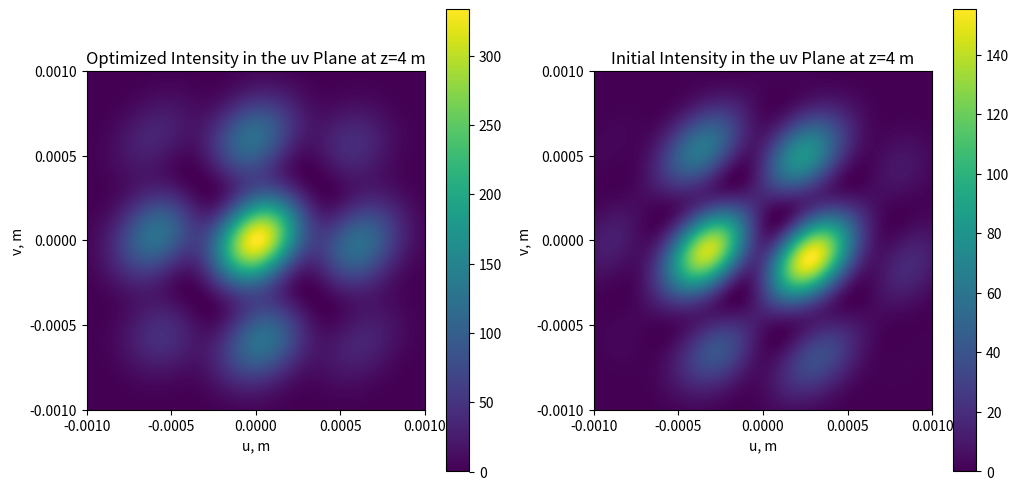

This chart was generated by the following Python code:
import matplotlib.pyplot as plt
import random
import numpy as np
from scipy.optimize import minimize
from scipy.special import jv

a = 2e-3
l = 1064e-9
c = 0 + 1j
E0 = 15
k = 2 * np.pi / l
R = 3 * a
z = 4
u1 = 5e-6
v1 = 5e-6

f1 = random.uniform(-np.pi, np.pi)
f2 = random.uniform(-np.pi, np.pi)
f3 = random.uniform(-np.pi, np.pi)
f4 = random.uniform(-np.pi, np.pi)


def intensity_distribution(individual):
    df1, df2, df3, df4 = individual
    uv = u1 ** 2 + v1 ** 2
    E_00 = np.pi * a ** 2 * np.exp(c * k * (uv) / (2 * z)) / (c * l * z) * E0 * 2 * 2 * jv(1,
                                                                                           k * a / z * np.sqrt(uv)) / (
                   k * a / z * np.sqrt(uv))
    E_res = E_00 * (np.exp(-c * k * R / 2 / z * (u1 + v1)) * np.exp(-c * (f1 + df1)) + np.exp(
        -c * k * R / 2 / z * (u1 - v1)) * np.exp(-c * (f2 + df2)) + np.exp(-c * k * R / 2 / z * (v1 - u1)) * np.exp(
        -c * (f3 + df3)) + np.exp(-c * k * R / 2 / z * (u1 + v1)) * np.exp(-c * (f4 + df4)))
    I = E_res * np.conj(E_res) * 26.55e-4
    return -I.real


res = minimize(intensity_distribution, [0, 0, 0, 0], method="L-BFGS-B",
               bounds=[(-np.pi, np.pi), (-np.pi, np.pi), (-np.pi, np.pi), (-np.pi, np.pi)])

optimal_params = res.x
list = [f1, f2, f3, f4]
list_1 = np.array(list)
list_2 = np.array(list + optimal_params)

print('Начальные фазы лучей:', *list_1)
print('Сдвиги фаз на молуляторах:', *optimal_params)
print('Конечные фазы лучей:', *list_1 + optimal_params)

# создание сетки значений x, y, z
u = np.linspace(-100e-5, 100e-5, 1000)
v = np.linspace(-100e-5, 100e-5, 1000)

phase1 = list_2[0]
phase2 = list_2[1]
phase3 = list_2[2]
phase4 = list_2[3]

initphase1 = list_1[0]
initphase2 = list_1[1]
initphase3 = list_1[2]
initphase4 = list_1[3]


def intensity_distribution1(f1, f2, f3, f4, R, u, v, z):
    uv = u ** 2 + v ** 2
    E_00 = np.pi * a ** 2 * np.exp(c * k * (uv) / (2 * z)) / (c * l * z) * E0 * 2 * 2 * jv(1,
                                                                                           k * a / z * np.sqrt(uv)) / (
                   k * a / z * np.sqrt(uv))
    E_res = E_00 * (
            np.exp(-c * k * R / 2 / z * (u + v)) * np.exp(-c * f1) + np.exp(-c * k * R / 2 / z * (u - v)) * np.exp(
        -c * f2) + np.exp(-c * k * R / 2 / z * (v - u)) * np.exp(-c * f3) + np.exp(
        -c * k * R / 2 / z * (u + v)) * np.exp(-c * f4))
    I = E_res * np.conj(E_res) * 26.55e-4
    return I.real


# Создание сетки значений X и Y
U, V = np.meshgrid(u, v)

# Вычисление интенсивности для каждой точки сетки
intensity_opt = intensity_distribution1(phase1, phase2, phase3, phase4, R, U, V, z)
intensity_init = intensity_distribution1(initphase1, initphase2, initphase3, initphase4, R, U, V, z)

central_intensity_opt = intensity_distribution1(phase1, phase2, phase3, phase4, R, u1, v1, z)
central_intensity_init = intensity_distribution1(initphase1, initphase2, initphase3, initphase4, R, u1, v1, z)
print('Отношение интенсивностей в центре картины до и после фазировки:', central_intensity_init / central_intensity_opt)

# Создание фигуры и осей
fig, (ax1, ax2) = plt.subplots(1, 2, figsize=(12, 6))

# Отображение первого графика
im1 = ax1.imshow(intensity_opt, extent=[np.min(u), np.max(u), np.min(v), np.max(v)], origin='lower', cmap='viridis')
ax1.set_xticks([-100e-5, -50e-5, 0, 50e-5, 100e-5])  # Установка соответствующих значений на оси x
ax1.set_yticks([-100e-5, -50e-5, 0, 50e-5, 100e-5])
ax1.set_xlabel('u, m')
ax1.set_ylabel('v, m')
ax1.set_title('Optimized Intensity in the uv Plane at z={} m'.format(z))
fig.colorbar(im1, ax=ax1)

# Отображение второго графика
im2 = ax2.imshow(intensity_init, extent=[np.min(u), np.max(u), np.min(v), np.max(v)], origin='lower', cmap='viridis')
ax2.set_xticks([-100e-5, -50e-5, 0, 50e-5, 100e-5])  # Установка соответствующих значений на оси x
ax2.set_yticks([-100e-5, -50e-5, 0, 50e-5, 100e-5])
ax2.set_xlabel('u, m')
ax2.set_ylabel('v, m')
ax2.set_title('Initial Intensity in the uv Plane at z={} m'.format(z))
fig.colorbar(im2, ax=ax2)
plt.show()
